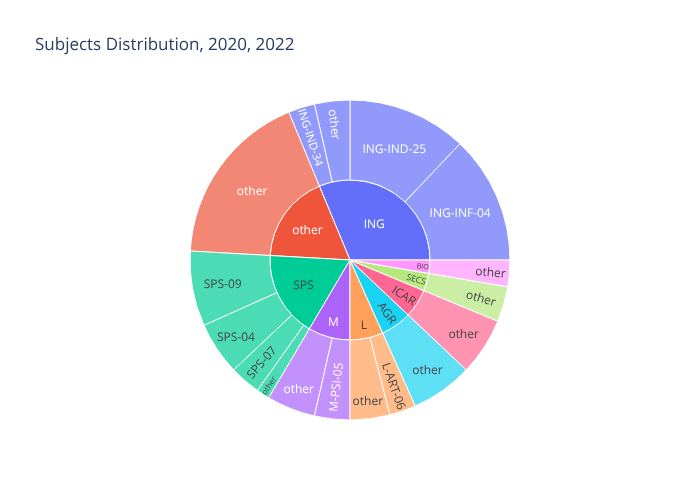

The file beside this chart, header and first rows:
count, year, subject, macro_sector
25, 2020, ING-IND-25, ING
16, 2022, ING-INF-04, ING
16, 2022, SPS-09, SPS
13, 2021, ING-INF-04, ING
12, 2022, SPS-04, SPS
6, 2022, SPS-07, SPS
5, 2021, other, ICAR
5, 2020, L-ART-06, L
5, 2021, M-PSI-05, M
4, 2021, other, ICAR
4, 2022, ING-IND-34, ING
4, 2022, other, SECS
4, 2020, other, AGR
3, 2022, other, ING
3, 2020, M-PSI-05, M
3, 2021, other, AGR
3, 2022, other, AGR
2, 2022, other, other
2, 2020, other, L
2, 2022, other, SPS
2, 2022, other, SECS
2, 2021, other, other
2, 2020, other, other
2, 2021, other, other
2, 2021, other, other
1, 2022, other, SPS
1, 2022, other, other
1, 2022, other, L
1, 2021, other, L
1, 2020, other, other
1, 2021, SPS-09, SPS
1, 2021, other, other
1, 2022, L-ART-06, L
1, 2021, other, other
1, 2020, other, ING
1, 2022, other, M
1, 2020, SPS-07, SPS
1, 2022, other, ING
1, 2020, other, other
1, 2022, other, M
1, 2021, ING-IND-34, ING
1, 2022, other, other
1, 2021, other, L
1, 2021, other, other
1, 2021, other, M
1, 2022, other, M
1, 2021, other, other
1, 2020, other, M
1, 2022, other, M
1, 2021, other, ING
1, 2021, other, ICAR
1, 2022, other, other
1, 2022, other, other
1, 2020, other, SECS
1, 2020, other, other
1, 2022, other, other
1, 2020, other, other
1, 2020, other, L
1, 2020, other, other
1, 2022, other, other
... 42 more rows
